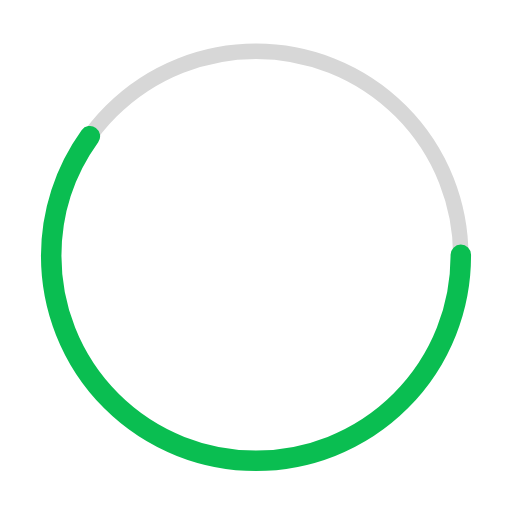
t = 0.00 s
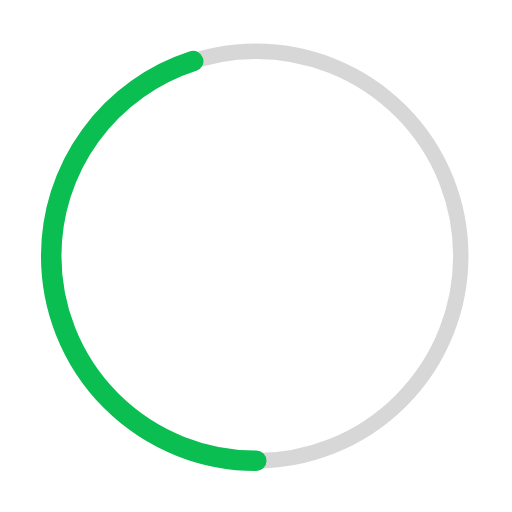
t = 0.25 s
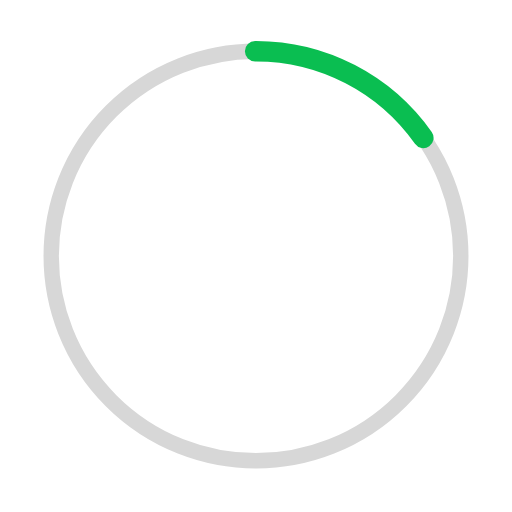
t = 0.75 s
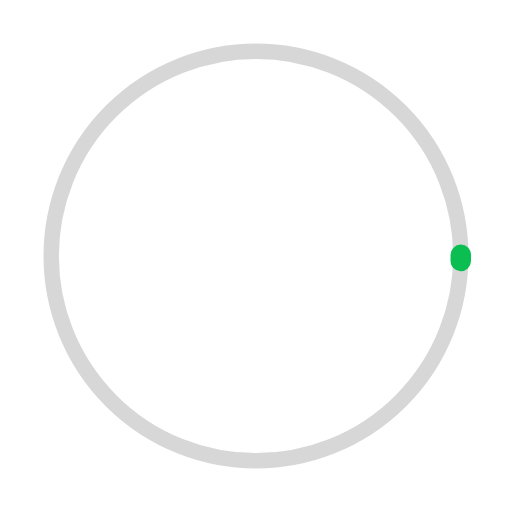
t = 1.00 s
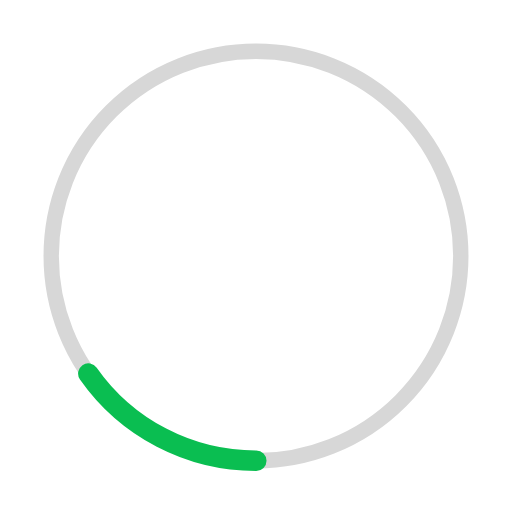
t = 1.25 s
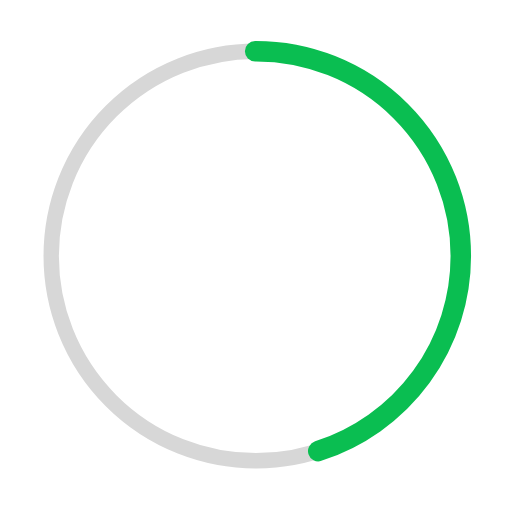
t = 1.75 s

The animated SVG that drew these frames (rendered in a browser with its animation timeline set to each time). Animation: 2 SMIL elements (animate=2); one cycle of 2.00 s, repeats indefinitely.

<svg xmlns="http://www.w3.org/2000/svg" width="30px" height="30px" viewBox="0 0 100 100" preserveAspectRatio="xMidYMid" class="uil-ring-alt">
	<rect x="0" y="0" width="100" height="100" fill="none" class="bk"></rect>
	<circle cx="50" cy="50" r="40" stroke="#d7d7d7" fill="none" stroke-width="3" stroke-linecap="round" style=""></circle>
	<circle cx="50" cy="50" r="40" stroke="#0abe51" fill="none" stroke-width="4" stroke-linecap="round" style="" class="loader-circler">
		<animate attributeName="stroke-dashoffset" dur="2s" repeatCount="indefinite" from="0" to="-502"></animate>
		<animate attributeName="stroke-dasharray" dur="2s" repeatCount="indefinite" values="150.6 100.4;1 250;150.6 100.4"></animate>
	</circle>
</svg>